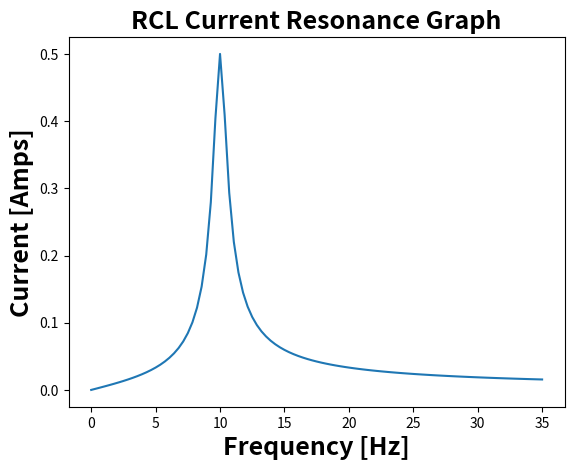

Reproduce this figure in Python.
"""
This code is used to show a simple resonance graph by inputing a known inductance and a known capacitance
[redacted]
"""

# This graph will plot the y-axis response and the x-axis frequency

import numpy as np
import matplotlib.pyplot as plt

# Initial Conditions
inductance = 10
capacitance = 0.001
resonant_freq = 1/np.sqrt(inductance * capacitance)
amplitude_constant = 1
initial_voltage = 5
resistance = 10
def calculate_y_values(resonant_frequency, amplitude_coef):
    amplitude_values = []
    current_values = []
    x_values = np.linspace(0, resonant_frequency + 25, 99)
    for index in x_values:
        if index == resonant_frequency:
            print(index)
            index = index + 0.001
            amplitude = amplitude_coef/(index - resonant_frequency)
            current = (index * initial_voltage) / (np.sqrt((inductance*index**2 - capacitance**-1)**2
                                                          + (resistance * index)**2))
            amplitude_values.append(amplitude)
            current_values.append(current)

        else:
            amplitude = amplitude_coef/(index - resonant_frequency)
            current = (index * initial_voltage) / (np.sqrt((inductance * index ** 2 - capacitance ** -1) ** 2
                                                           + (resistance * index) ** 2))
            amplitude_values.append(amplitude)
            current_values.append(current)
    return x_values, amplitude_values, current_values

def plot_values(values_array):
    x_values, amplitude_values, current_values = values_array[0], values_array[1], values_array[2]

    # Amplitude vs Frequency Graph
    #plt.plot(x_values, amplitude_values)
    #plt.title('Simple Resonance Graph', fontsize=18, fontweight='bold')
    #plt.xlabel(f'Frequency [Hz]', fontsize=18, fontweight='bold')
    #plt.ylabel(f'Amplitude', fontsize=18, fontweight='bold')
    #plt.plot()

    # Current vs Frequency Graph
    plt.plot(x_values, current_values)
    plt.title('RCL Current Resonance Graph', fontsize=18, fontweight='bold')
    plt.xlabel(f'Frequency [Hz]', fontsize=18, fontweight='bold')
    plt.ylabel(f'Current [Amps]', fontsize=18, fontweight='bold')
    plt.plot()
    plt.show()

print(plot_values(calculate_y_values(resonant_freq, amplitude_constant)))